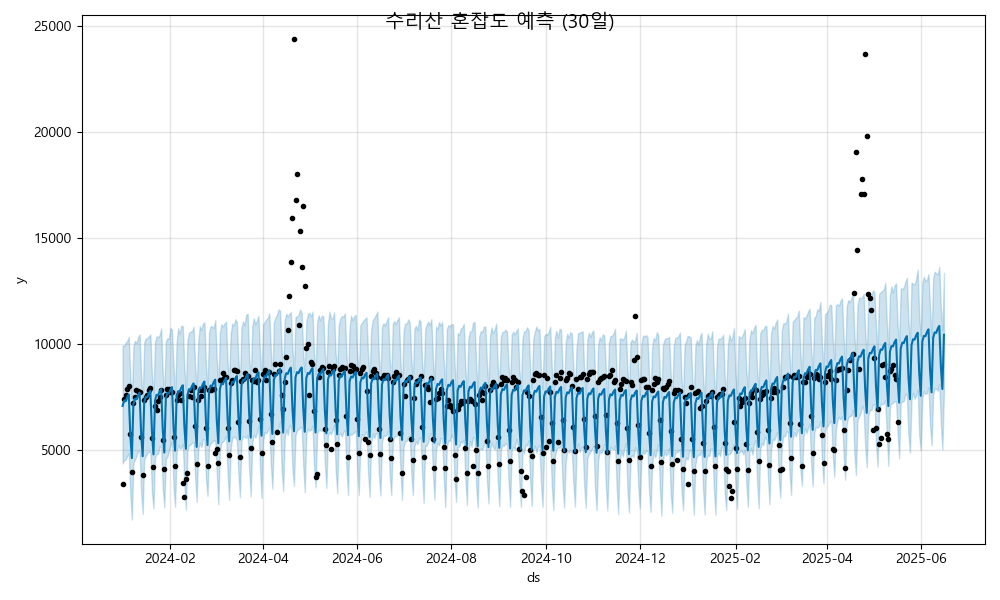

Data behind this chart, as committed beside it:
ds, yhat, yhat_lower, yhat_upper
2024-01-01, 7085, 4370, 9938
2024-01-02, 7344, 4531, 9919
2024-01-03, 7314, 4565, 10063
2024-01-04, 7505, 4728, 10164
2024-01-05, 7619, 4851, 10333
2024-01-06, 5716, 2866, 8457
2024-01-07, 4625, 1724, 7425
2024-01-08, 7173, 4399, 9908
2024-01-09, 7432, 4548, 10155
2024-01-10, 7402, 4736, 10051
2024-01-11, 7593, 4969, 10324
2024-01-12, 7707, 4950, 10461
2024-01-13, 5804, 3022, 8524
2024-01-14, 4713, 1988, 7391
2024-01-15, 7261, 4563, 10079
2024-01-16, 7520, 4713, 10264
2024-01-17, 7490, 4859, 10279
2024-01-18, 7681, 4941, 10373
2024-01-19, 7795, 4897, 10448
2024-01-20, 5892, 3029, 8543
2024-01-21, 4801, 2241, 7614
2024-01-22, 7349, 4637, 10091
2024-01-23, 7608, 4820, 10375
2024-01-24, 7578, 4829, 10319
2024-01-25, 7769, 5190, 10425
2024-01-26, 7883, 5140, 10740
2024-01-27, 5980, 3215, 8608
2024-01-28, 4889, 2309, 7639
2024-01-29, 7437, 4610, 10111
2024-01-30, 7696, 4670, 10273
2024-01-31, 7666, 4991, 10245
2024-02-01, 7857, 5206, 10770
2024-02-02, 7971, 5404, 10676
2024-02-03, 6068, 3214, 8946
2024-02-04, 4977, 2330, 7671
2024-02-05, 7525, 4925, 10086
2024-02-06, 7784, 5239, 10751
2024-02-07, 7754, 5081, 10485
2024-02-08, 7945, 5108, 10871
2024-02-09, 8059, 5296, 10834
2024-02-10, 6156, 3393, 8858
2024-02-11, 5065, 2175, 7845
2024-02-12, 7613, 4986, 10196
2024-02-13, 7872, 5241, 10517
2024-02-14, 7842, 5261, 10591
2024-02-15, 8033, 5364, 10600
2024-02-16, 8147, 5378, 10817
2024-02-17, 6244, 3698, 8943
2024-02-18, 5153, 2555, 7859
2024-02-19, 7701, 5042, 10127
2024-02-20, 7960, 5356, 10850
2024-02-21, 7930, 5138, 10669
2024-02-22, 8121, 5505, 10963
2024-02-23, 8235, 5503, 11026
2024-02-24, 6332, 3641, 8971
2024-02-25, 5241, 2839, 7945
2024-02-26, 7789, 5154, 10559
2024-02-27, 8048, 5328, 10847
2024-02-28, 8018, 5399, 10832
2024-02-29, 8209, 5461, 10754
... 473 more rows
